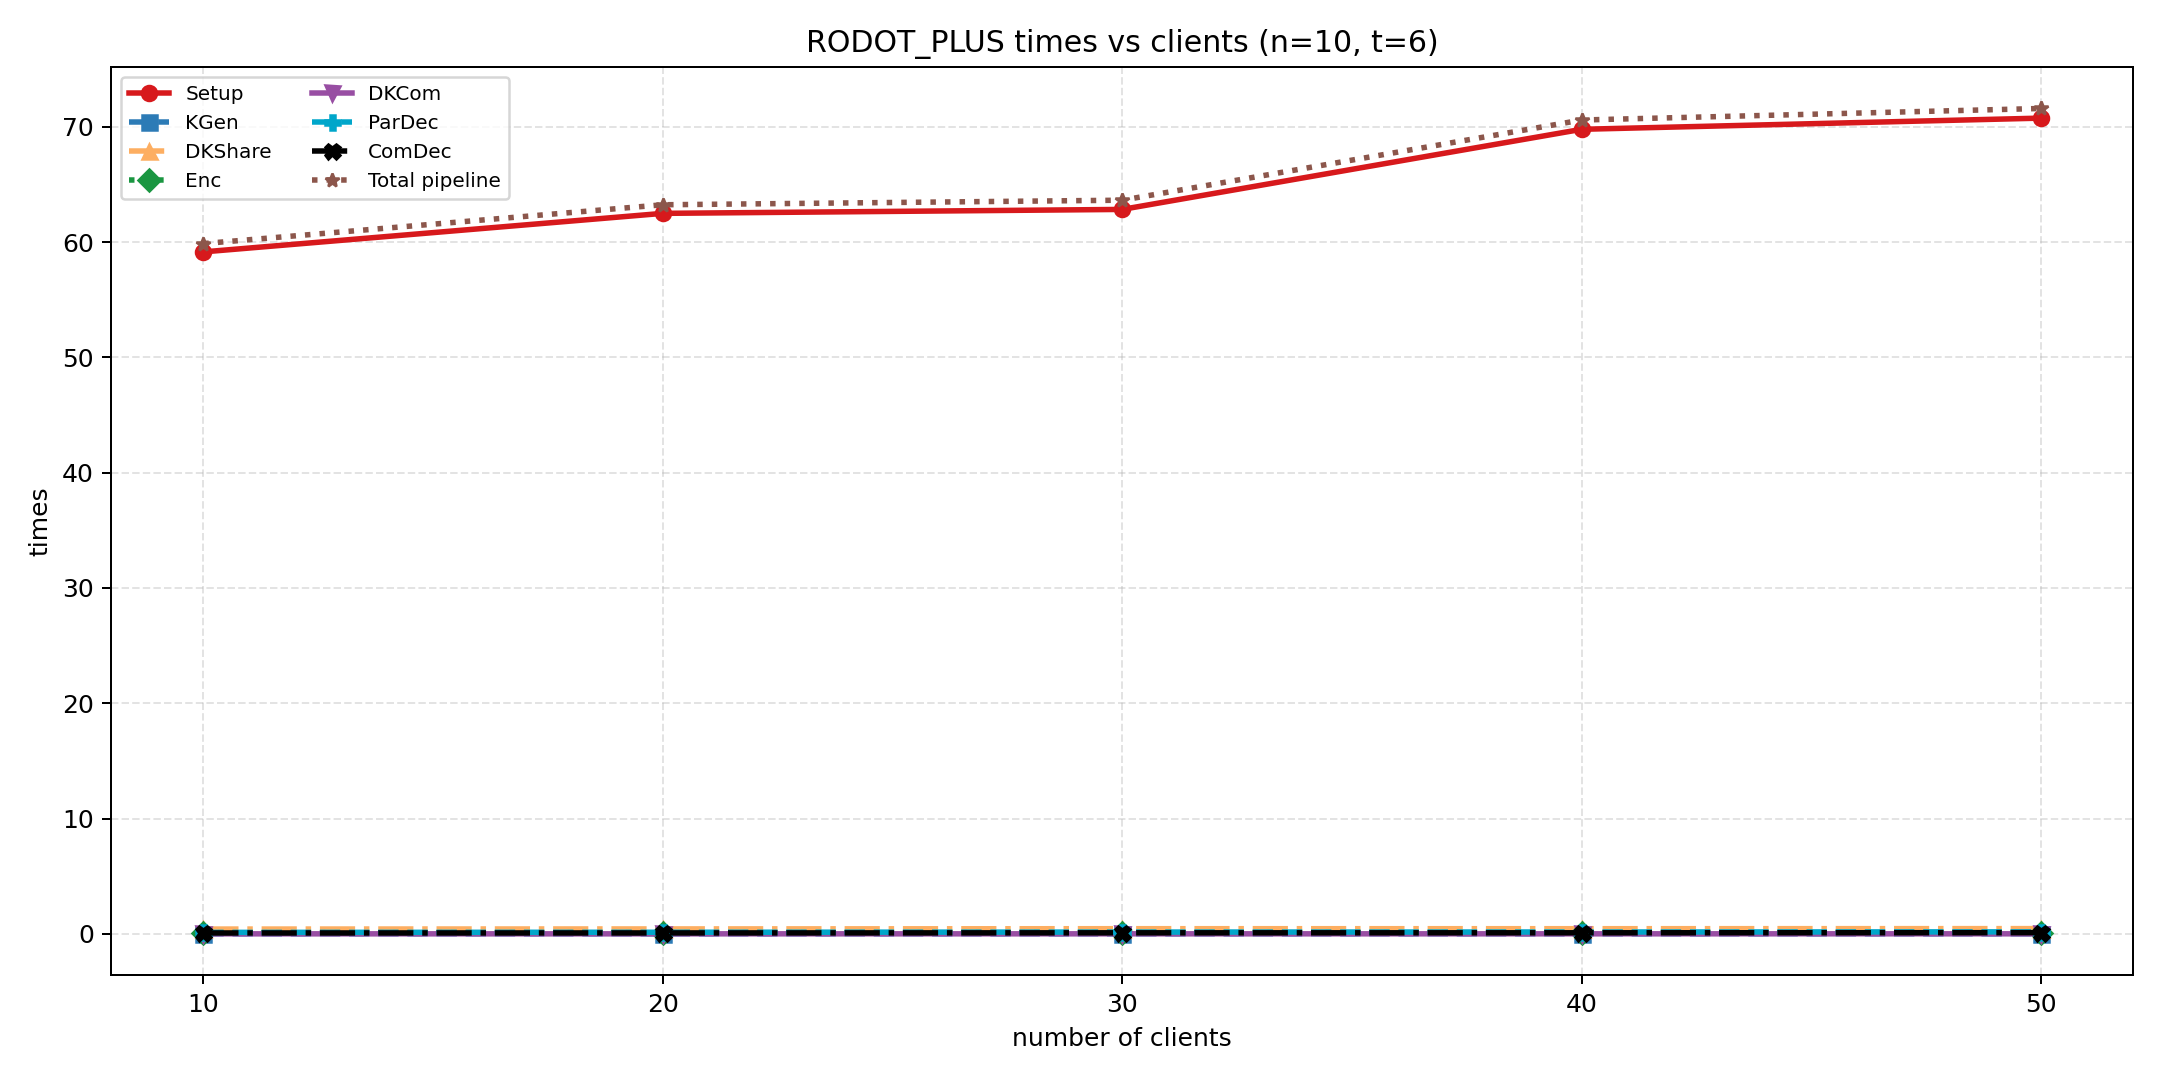

The table this chart was drawn from, first rows:
scheme, n, n_decryptors, t, stage, time_ms
rodot_plus, 10, 10, 6, Setup, 59.16
rodot_plus, 10, 10, 6, KGen, 0.003
rodot_plus, 10, 10, 6, DKShare, 0.415
rodot_plus, 10, 10, 6, Enc, 0.099
rodot_plus, 10, 10, 6, DKCom, 0.001
rodot_plus, 10, 10, 6, ParDec, 0.126
rodot_plus, 10, 10, 6, ComDec, 0.076
rodot_plus, 10, 10, 6, Total pipeline, 59.87
rodot_plus, 20, 10, 6, Setup, 62.5
rodot_plus, 20, 10, 6, KGen, 0.002
rodot_plus, 20, 10, 6, DKShare, 0.427
rodot_plus, 20, 10, 6, Enc, 0.1
rodot_plus, 20, 10, 6, DKCom, 0.001
rodot_plus, 20, 10, 6, ParDec, 0.137
rodot_plus, 20, 10, 6, ComDec, 0.079
rodot_plus, 20, 10, 6, Total pipeline, 63.24
rodot_plus, 30, 10, 6, Setup, 62.84
rodot_plus, 30, 10, 6, KGen, 0.002
rodot_plus, 30, 10, 6, DKShare, 0.446
rodot_plus, 30, 10, 6, Enc, 0.106
rodot_plus, 30, 10, 6, DKCom, 0.002
rodot_plus, 30, 10, 6, ParDec, 0.154
rodot_plus, 30, 10, 6, ComDec, 0.089
rodot_plus, 30, 10, 6, Total pipeline, 63.64
rodot_plus, 40, 10, 6, Setup, 69.79
rodot_plus, 40, 10, 6, KGen, 0.002
rodot_plus, 40, 10, 6, DKShare, 0.445
rodot_plus, 40, 10, 6, Enc, 0.105
rodot_plus, 40, 10, 6, DKCom, 0.002
rodot_plus, 40, 10, 6, ParDec, 0.16
rodot_plus, 40, 10, 6, ComDec, 0.091
rodot_plus, 40, 10, 6, Total pipeline, 70.59
rodot_plus, 50, 10, 6, Setup, 70.76
rodot_plus, 50, 10, 6, KGen, 0.002
rodot_plus, 50, 10, 6, DKShare, 0.453
rodot_plus, 50, 10, 6, Enc, 0.105
rodot_plus, 50, 10, 6, DKCom, 0.003
rodot_plus, 50, 10, 6, ParDec, 0.173
rodot_plus, 50, 10, 6, ComDec, 0.101
rodot_plus, 50, 10, 6, Total pipeline, 71.6
